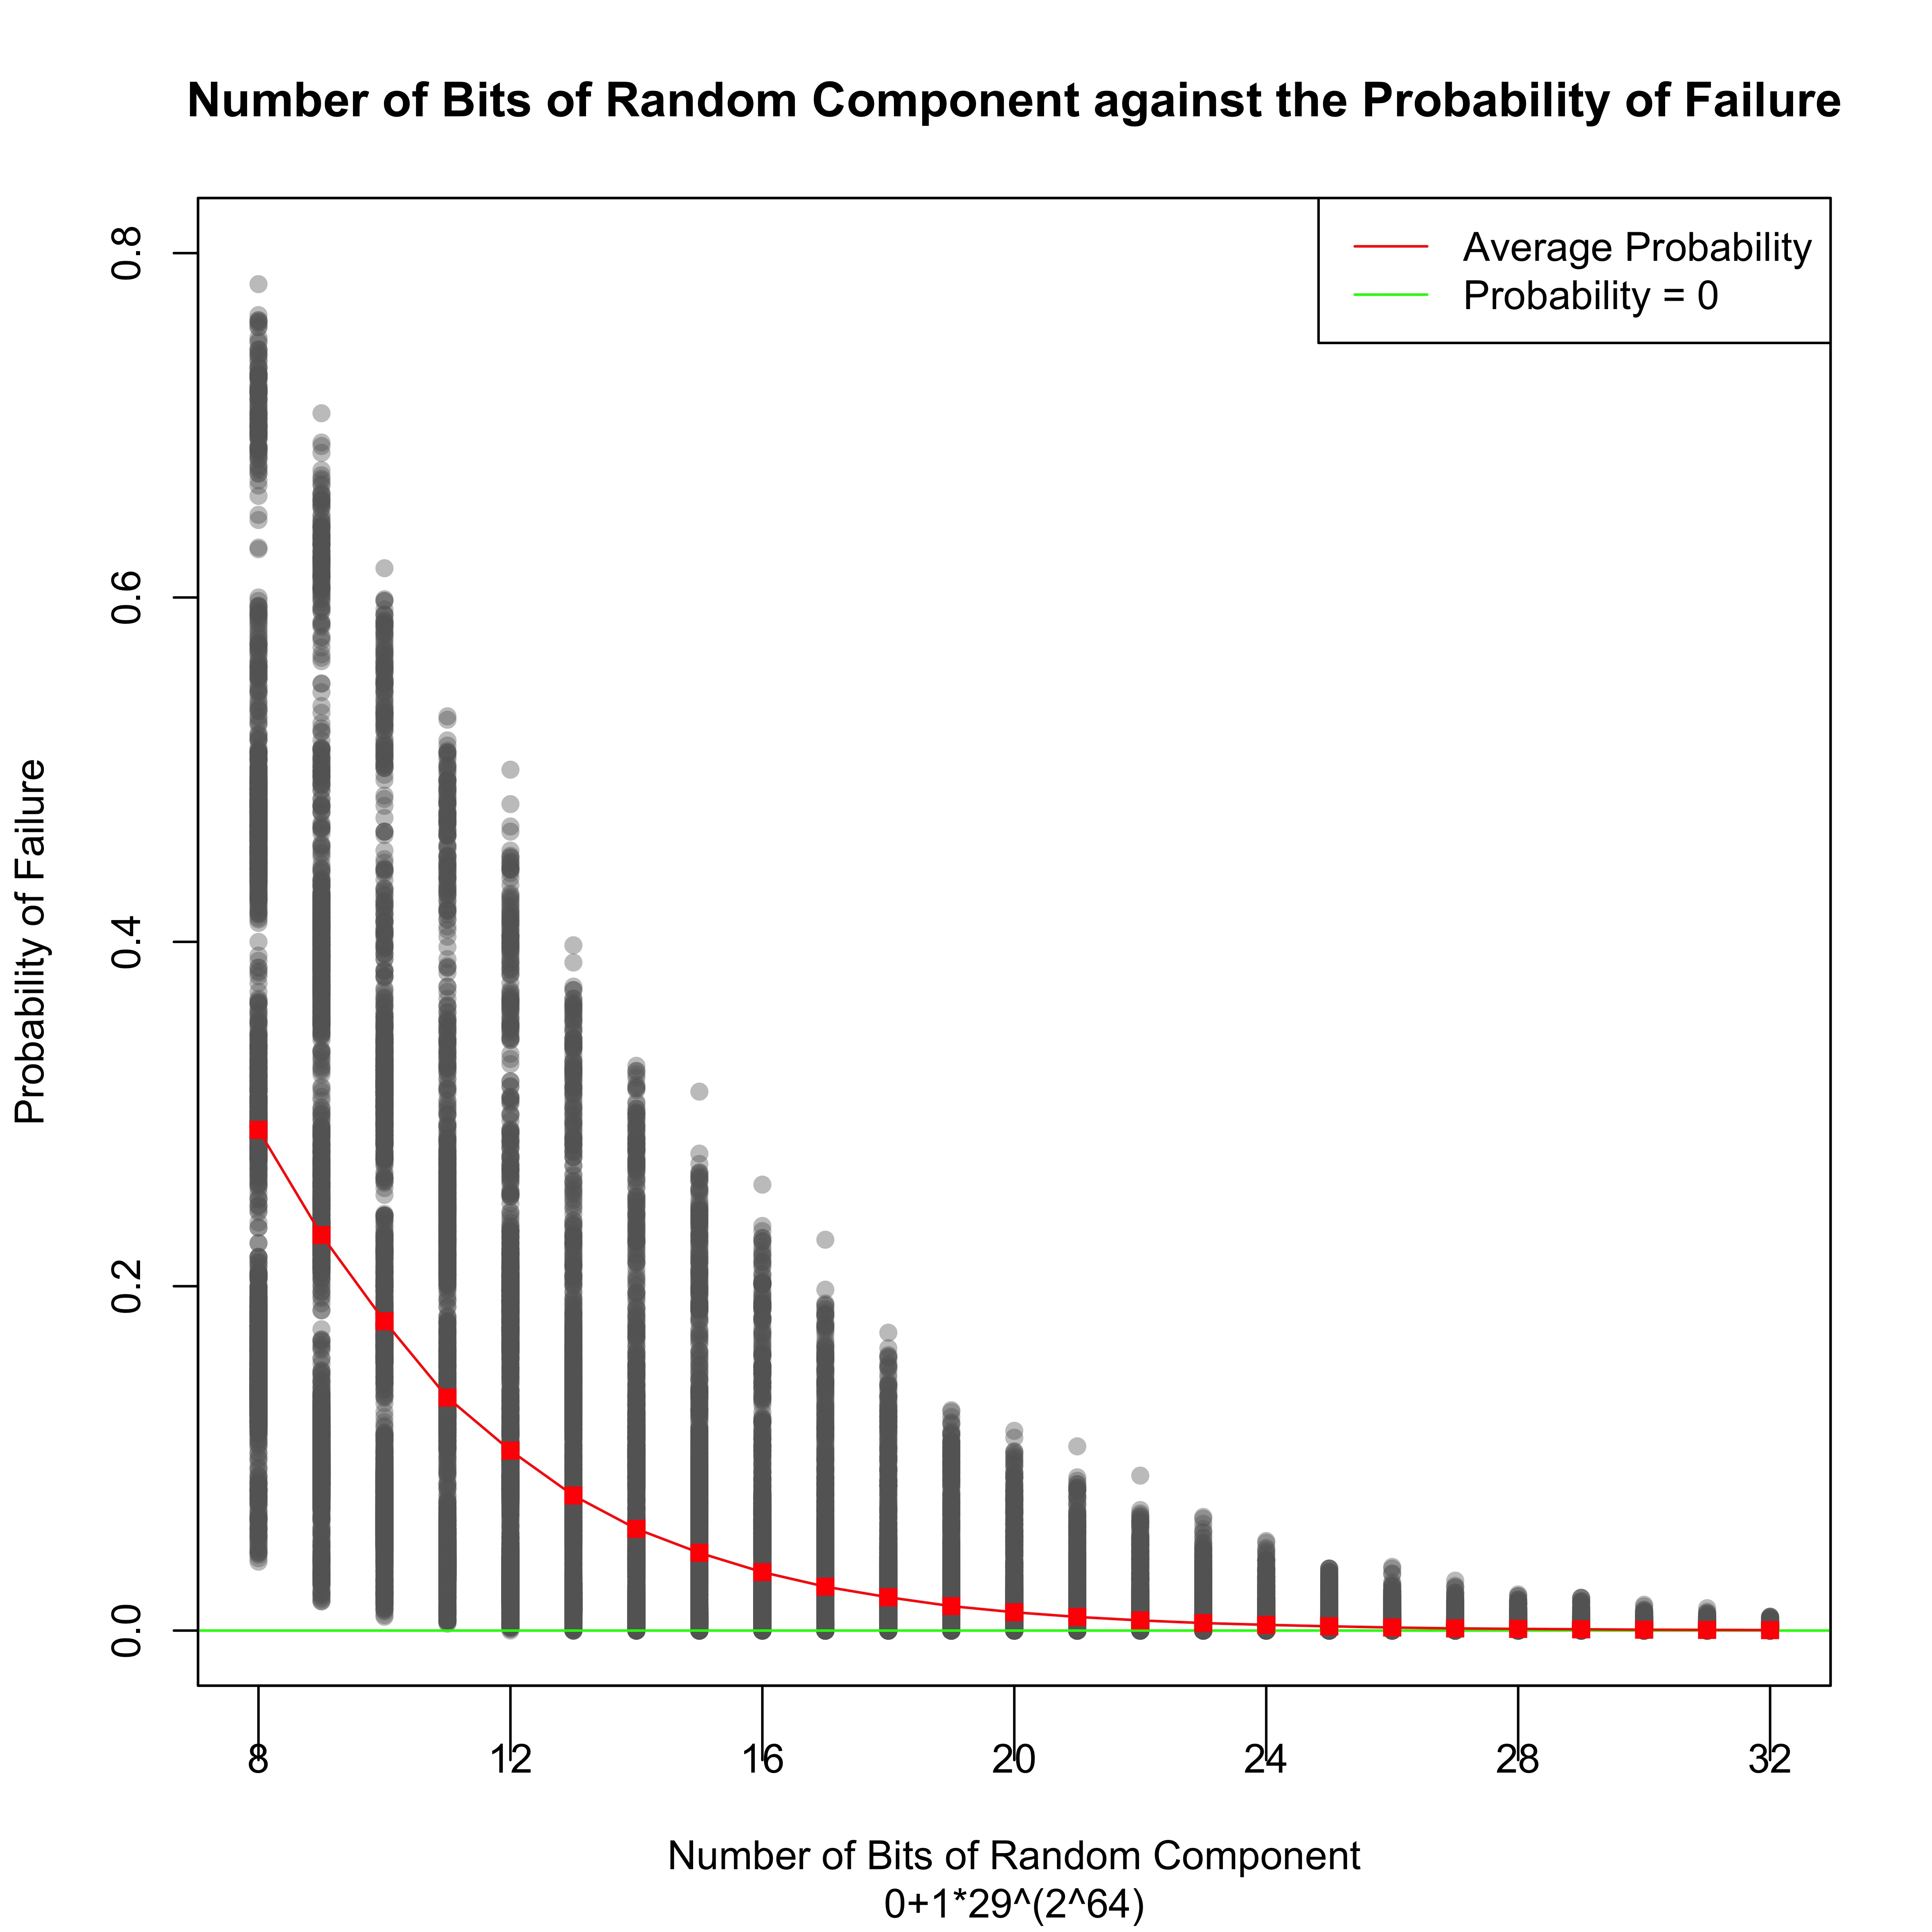

The table this chart was drawn from, first rows:
lenX, lenY, bits, proba
93, 92, 8, 0.151
93, 92, 9, 0.074
93, 92, 10, 0.059
93, 92, 11, 0.047
93, 92, 12, 0.019
93, 92, 13, 0.013
93, 92, 14, 0.006
93, 92, 15, 0.004
93, 92, 16, 0.004
93, 92, 17, 0.001
93, 92, 18, 0.001
93, 92, 19, 0.001
93, 92, 20, 0.0
93, 92, 21, 0.001
93, 92, 22, 0.0
93, 92, 23, 0.001
93, 92, 24, 0.0
93, 92, 25, 0.0
93, 92, 26, 0.0
93, 92, 27, 0.0
93, 92, 28, 0.0
93, 92, 29, 0.0
93, 92, 30, 0.0
93, 92, 31, 0.0
93, 92, 32, 0.0
93, 91, 8, 0.296
93, 91, 9, 0.212
93, 91, 10, 0.188
93, 91, 11, 0.118
93, 91, 12, 0.098
93, 91, 13, 0.052
93, 91, 14, 0.042
93, 91, 15, 0.029
93, 91, 16, 0.021
93, 91, 17, 0.012
93, 91, 18, 0.006
93, 91, 19, 0.003
93, 91, 20, 0.004
93, 91, 21, 0.001
93, 91, 22, 0.002
93, 91, 23, 0.001
93, 91, 24, 0.001
93, 91, 25, 0.0
93, 91, 26, 0.001
93, 91, 27, 0.0
93, 91, 28, 0.0
93, 91, 29, 0.0
93, 91, 30, 0.0
93, 91, 31, 0.0
93, 91, 32, 0.0
93, 90, 8, 0.197
93, 90, 9, 0.115
93, 90, 10, 0.074
93, 90, 11, 0.04
93, 90, 12, 0.032
93, 90, 13, 0.026
93, 90, 14, 0.014
93, 90, 15, 0.006
93, 90, 16, 0.004
93, 90, 17, 0.006
... 50,340 more rows
